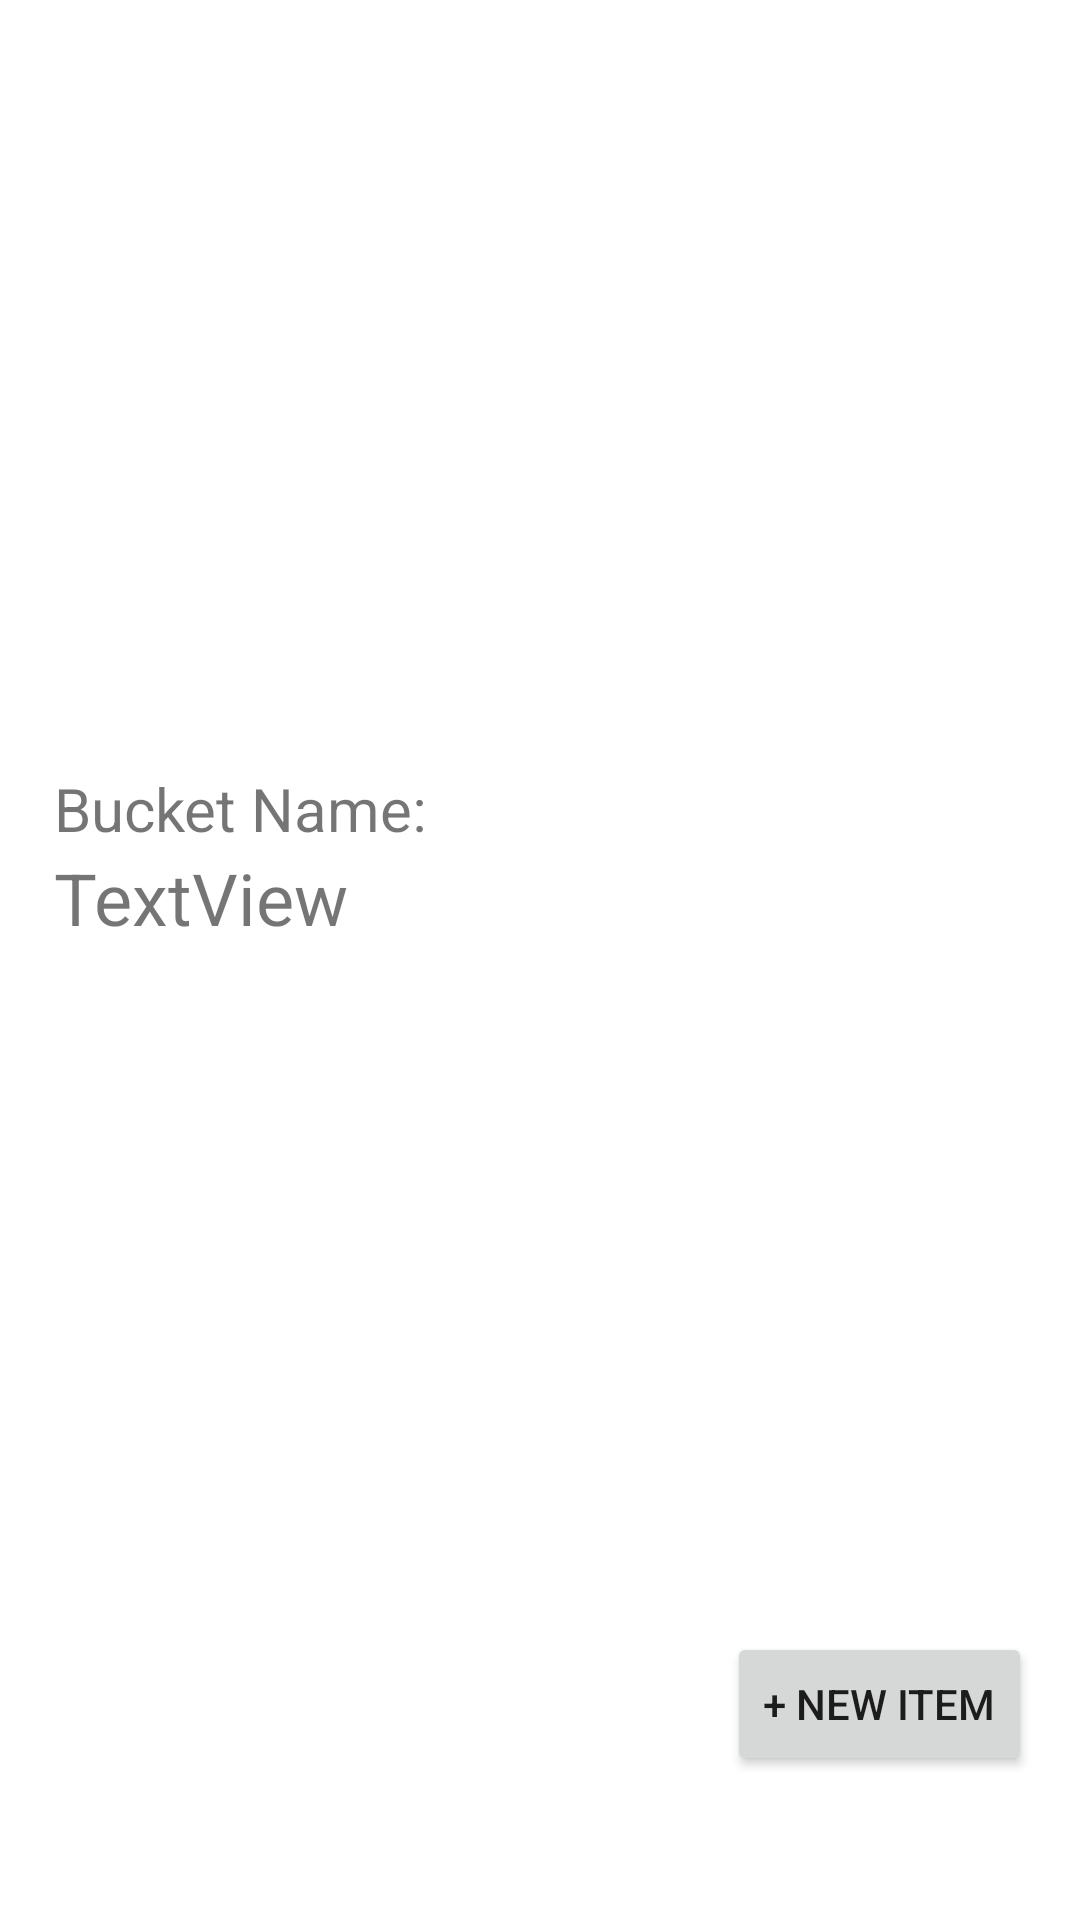

Write the Android layout XML for this screen, with the resource values it uses.
<!-- AndroidManifest.xml: application theme Theme.WombatWorkshop_DreamCatcher -->
<!-- res/layout/activity_bucket_home.xml -->
<?xml version="1.0" encoding="utf-8"?>
<androidx.constraintlayout.widget.ConstraintLayout xmlns:android="http://schemas.android.com/apk/res/android"
    xmlns:app="http://schemas.android.com/apk/res-auto"
    xmlns:tools="http://schemas.android.com/tools"
    android:layout_width="match_parent"
    android:layout_height="match_parent"
    tools:context=".BucketHome">

    <TextView
        android:id="@+id/nameLabel"
        android:layout_width="0dp"
        android:layout_height="wrap_content"
        android:layout_marginStart="18dp"
        android:layout_marginTop="256dp"
        android:layout_marginEnd="18dp"
        android:text="Bucket Name:"
        android:textSize="20sp"
        app:layout_constraintBottom_toTopOf="@+id/bucketName"
        app:layout_constraintEnd_toEndOf="parent"
        app:layout_constraintStart_toStartOf="parent"
        app:layout_constraintTop_toTopOf="parent" />

    <TextView
        android:id="@+id/bucketName"
        android:layout_width="wrap_content"
        android:layout_height="wrap_content"
        android:text="TextView"
        android:textSize="24sp"
        app:layout_constraintBottom_toTopOf="@+id/itemListView"
        app:layout_constraintStart_toStartOf="@+id/nameLabel"
        app:layout_constraintTop_toBottomOf="@+id/nameLabel" />

    <androidx.recyclerview.widget.RecyclerView
        android:id="@+id/itemListView"
        android:layout_width="0dp"
        android:layout_height="0dp"
        android:layout_marginBottom="2dp"
        app:layout_constraintBottom_toBottomOf="parent"
        app:layout_constraintEnd_toEndOf="parent"
        app:layout_constraintStart_toStartOf="parent"
        app:layout_constraintTop_toBottomOf="@+id/bucketName">

    </androidx.recyclerview.widget.RecyclerView>

    <Button
        android:id="@+id/newItemButton"
        android:layout_width="wrap_content"
        android:layout_height="wrap_content"
        android:layout_marginEnd="16dp"
        android:layout_marginBottom="48dp"
        android:text="+ New Item"
        app:cornerRadius="20dp"
        app:layout_constraintBottom_toBottomOf="parent"
        app:layout_constraintEnd_toEndOf="parent" />

</androidx.constraintlayout.widget.ConstraintLayout>
<!-- resources referenced by this layout -->
<resources>
  <style name="Theme.WombatWorkshop_DreamCatcher" parent="Theme.MaterialComponents.DayNight.NoActionBar">
          
          <item name="colorPrimary">@color/teal_200</item>
          <item name="colorPrimaryVariant">@color/teal_200</item>
          <item name="colorOnPrimary">@color/white</item>
          
          <item name="colorSecondary">@color/teal_200</item>
          <item name="colorSecondaryVariant">@color/teal_700</item>
          <item name="colorOnSecondary">@color/black</item>
          
          <item name="android:statusBarColor" tools:targetApi="l">?attr/colorPrimaryVariant</item>
          
      </style>
  <!-- not gathered from this repository: default colours our renderer supplied (Android Studio template values) -->
  <color name="teal_200">#FF03DAC5</color>
  <color name="teal_700">#FF018786</color>
  <color name="black">#FF000000</color>
  <color name="white">#FFFFFFFF</color>
</resources>
